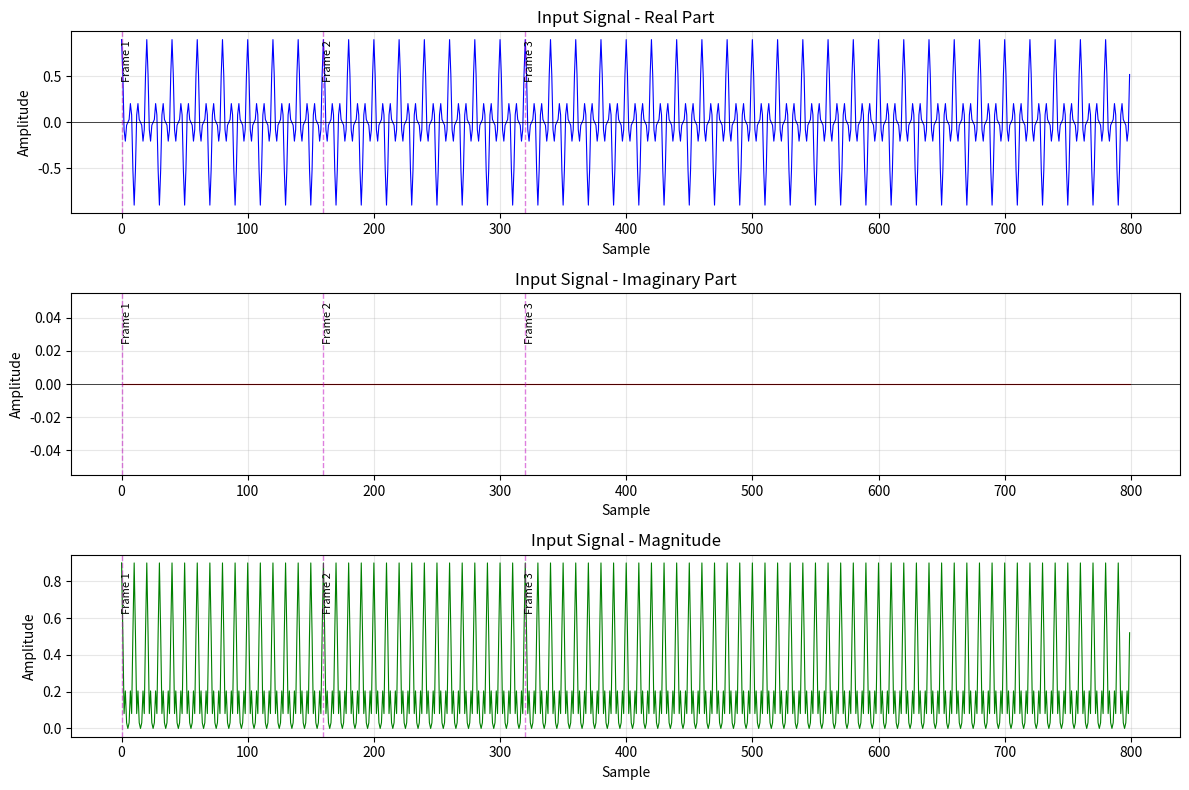

Recreate this plot in Python.
import numpy as np
import matplotlib.pyplot as plt

# Parameters
WIDTH = 16
N_FFT = 512
WIN_LEN = 480
HOP_LEN = 160
Q_FORMAT = 15  # Q0.15 fixed-point format

# Number of samples to generate
# We need at least WIN_LEN samples for the first frame,
# then HOP_LEN more samples for each additional frame
NUM_FRAMES = 3
NUM_SAMPLES = WIN_LEN + (NUM_FRAMES - 1) * HOP_LEN

def float_to_q15(val):
    """Convert floating point to Q0.15 fixed-point format"""
    # Q0.15: 1 sign bit, 15 fractional bits
    # Range: -1.0 to +0.999969482421875
    max_val = 2**15 - 1  # 32767
    min_val = -2**15     # -32768
    
    fixed = int(round(val * (2**Q_FORMAT)))
    fixed = max(min_val, min(max_val, fixed))  # Clamp to valid range
    
    # Convert to signed 16-bit
    if fixed < 0:
        fixed = (1 << 16) + fixed
    
    return fixed & 0xFFFF

def q15_to_float(val):
    """Convert Q0.15 fixed-point to floating point"""
    # Handle sign extension
    if val & 0x8000:
        val = val - 0x10000
    return val / (2**Q_FORMAT)

def generate_test_signal(num_samples, signal_type='multi_tone', cplx = False):
    """
    Generate test signals for window function testing
    
    signal_type options:
    - 'multi_tone': Multiple sinusoids
    - 'chirp': Frequency sweep
    - 'impulse': Impulse response
    - 'random': Random signal
    """
    t = np.arange(num_samples)
    
    if signal_type == 'multi_tone':
        # Multiple frequency components
        # Normalized frequencies (fraction of sampling rate)
        f1 = 0.05  # Low frequency
        f2 = 0.15  # Mid frequency  
        f3 = 0.25  # Higher frequency
        
        signal_re = (0.3 * np.cos(2 * np.pi * f1 * t) +
                    0.4 * np.cos(2 * np.pi * f2 * t) +
                    0.2 * np.cos(2 * np.pi * f3 * t))
        
        signal_im = (0.3 * np.sin(2 * np.pi * f1 * t) +
                    0.4 * np.sin(2 * np.pi * f2 * t) +
                    0.2 * np.sin(2 * np.pi * f3 * t))
        
        # Normalize to prevent overflow
        max_amp = max(np.max(np.abs(signal_re)), np.max(np.abs(signal_im)))
        if max_amp > 0.9:
            signal_re = signal_re * 0.9 / max_amp
            signal_im = signal_im * 0.9 / max_amp
            
    elif signal_type == 'chirp':
        # Linear frequency sweep
        f_start = 0.01
        f_end = 0.4
        phase = 2 * np.pi * (f_start * t + (f_end - f_start) * t**2 / (2 * num_samples))
        signal_re = 0.7 * np.cos(phase)
        signal_im = 0.7 * np.sin(phase)
        
    elif signal_type == 'impulse':
        # Impulse at different positions for each frame
        signal_re = np.zeros(num_samples)
        signal_im = np.zeros(num_samples)
        # Place impulses
        impulse_positions = [50, 210, 370, 530]
        for pos in impulse_positions:
            if pos < num_samples:
                signal_re[pos] = 0.8
                signal_im[pos] = 0.8
                
    elif signal_type == 'random':
        # Random signal (good for general testing)
        signal_re = 0.5 * np.random.randn(num_samples)
        signal_im = 0.5 * np.random.randn(num_samples)
        
    else:
        raise ValueError(f"Unknown signal type: {signal_type}")
    
    if not cplx:
        signal_im = np.zeros(num_samples)

    return signal_re, signal_im

def main():
    print("=" * 60)
    print("Window LUT Testbench - Input Data Generator")
    print("=" * 60)
    print(f"Parameters:")
    print(f"  WIDTH     = {WIDTH}")
    print(f"  N_FFT     = {N_FFT}")
    print(f"  WIN_LEN   = {WIN_LEN}")
    print(f"  HOP_LEN   = {HOP_LEN}")
    print(f"  NUM_FRAMES = {NUM_FRAMES}")
    print(f"  NUM_SAMPLES = {NUM_SAMPLES}")
    print("=" * 60)
    
    # Generate test signal
    signal_type = 'multi_tone'  # Change this to test different signals
    signal_re, signal_im = generate_test_signal(NUM_SAMPLES, signal_type)
    
    # Convert to Q15 format
    input_data_re = []
    input_data_im = []
    
    for i in range(NUM_SAMPLES):
        re_q15 = float_to_q15(signal_re[i])
        im_q15 = float_to_q15(signal_im[i])
        input_data_re.append(re_q15)
        input_data_im.append(im_q15)
    
    # Write input file for Verilog testbench
    with open('input.txt', 'w') as f:
        for i in range(NUM_SAMPLES):
            # Write as hexadecimal (16-bit unsigned representation)
            f.write(f"{input_data_re[i]:04x} {input_data_im[i]:04x}\n")
    
    print(f"\nGenerated {NUM_SAMPLES} samples using '{signal_type}' signal")
    print(f"Input data written to: input.txt")
    
    # Also save floating-point version for verification
    np.savez('input_float.npz', 
             signal_re=signal_re, 
             signal_im=signal_im,
             params={'WIDTH': WIDTH, 'N_FFT': N_FFT, 'WIN_LEN': WIN_LEN, 'HOP_LEN': HOP_LEN})
    print(f"Floating-point reference saved to: input_float.npz")
    
    # Plot the input signal
    fig, axes = plt.subplots(3, 1, figsize=(12, 8))
    
    # Real part
    axes[0].plot(signal_re, 'b-', linewidth=0.8)
    axes[0].set_title('Input Signal - Real Part')
    axes[0].set_xlabel('Sample')
    axes[0].set_ylabel('Amplitude')
    axes[0].grid(True, alpha=0.3)
    axes[0].axhline(y=0, color='k', linestyle='-', linewidth=0.5)
    
    # Imaginary part
    axes[1].plot(signal_im, 'r-', linewidth=0.8)
    axes[1].set_title('Input Signal - Imaginary Part')
    axes[1].set_xlabel('Sample')
    axes[1].set_ylabel('Amplitude')
    axes[1].grid(True, alpha=0.3)
    axes[1].axhline(y=0, color='k', linestyle='-', linewidth=0.5)
    
    # Magnitude
    magnitude = np.sqrt(signal_re**2 + signal_im**2)
    axes[2].plot(magnitude, 'g-', linewidth=0.8)
    axes[2].set_title('Input Signal - Magnitude')
    axes[2].set_xlabel('Sample')
    axes[2].set_ylabel('Amplitude')
    axes[2].grid(True, alpha=0.3)
    
    # Mark frame boundaries
    for ax in axes:
        for i in range(NUM_FRAMES):
            frame_start = i * HOP_LEN
            ax.axvline(x=frame_start, color='m', linestyle='--', alpha=0.5, linewidth=1)
            ax.text(frame_start, ax.get_ylim()[1]*0.9, f'Frame {i+1}', 
                   rotation=90, verticalalignment='top', fontsize=8)
    
    plt.tight_layout()
    plt.savefig('input_signal.png', dpi=150)
    print(f"Input signal plot saved to: input_signal.png")
    
    plt.show()
    
    print("\n" + "=" * 60)
    print("Data generation complete!")
    print("=" * 60)

if __name__ == "__main__":
    main()
